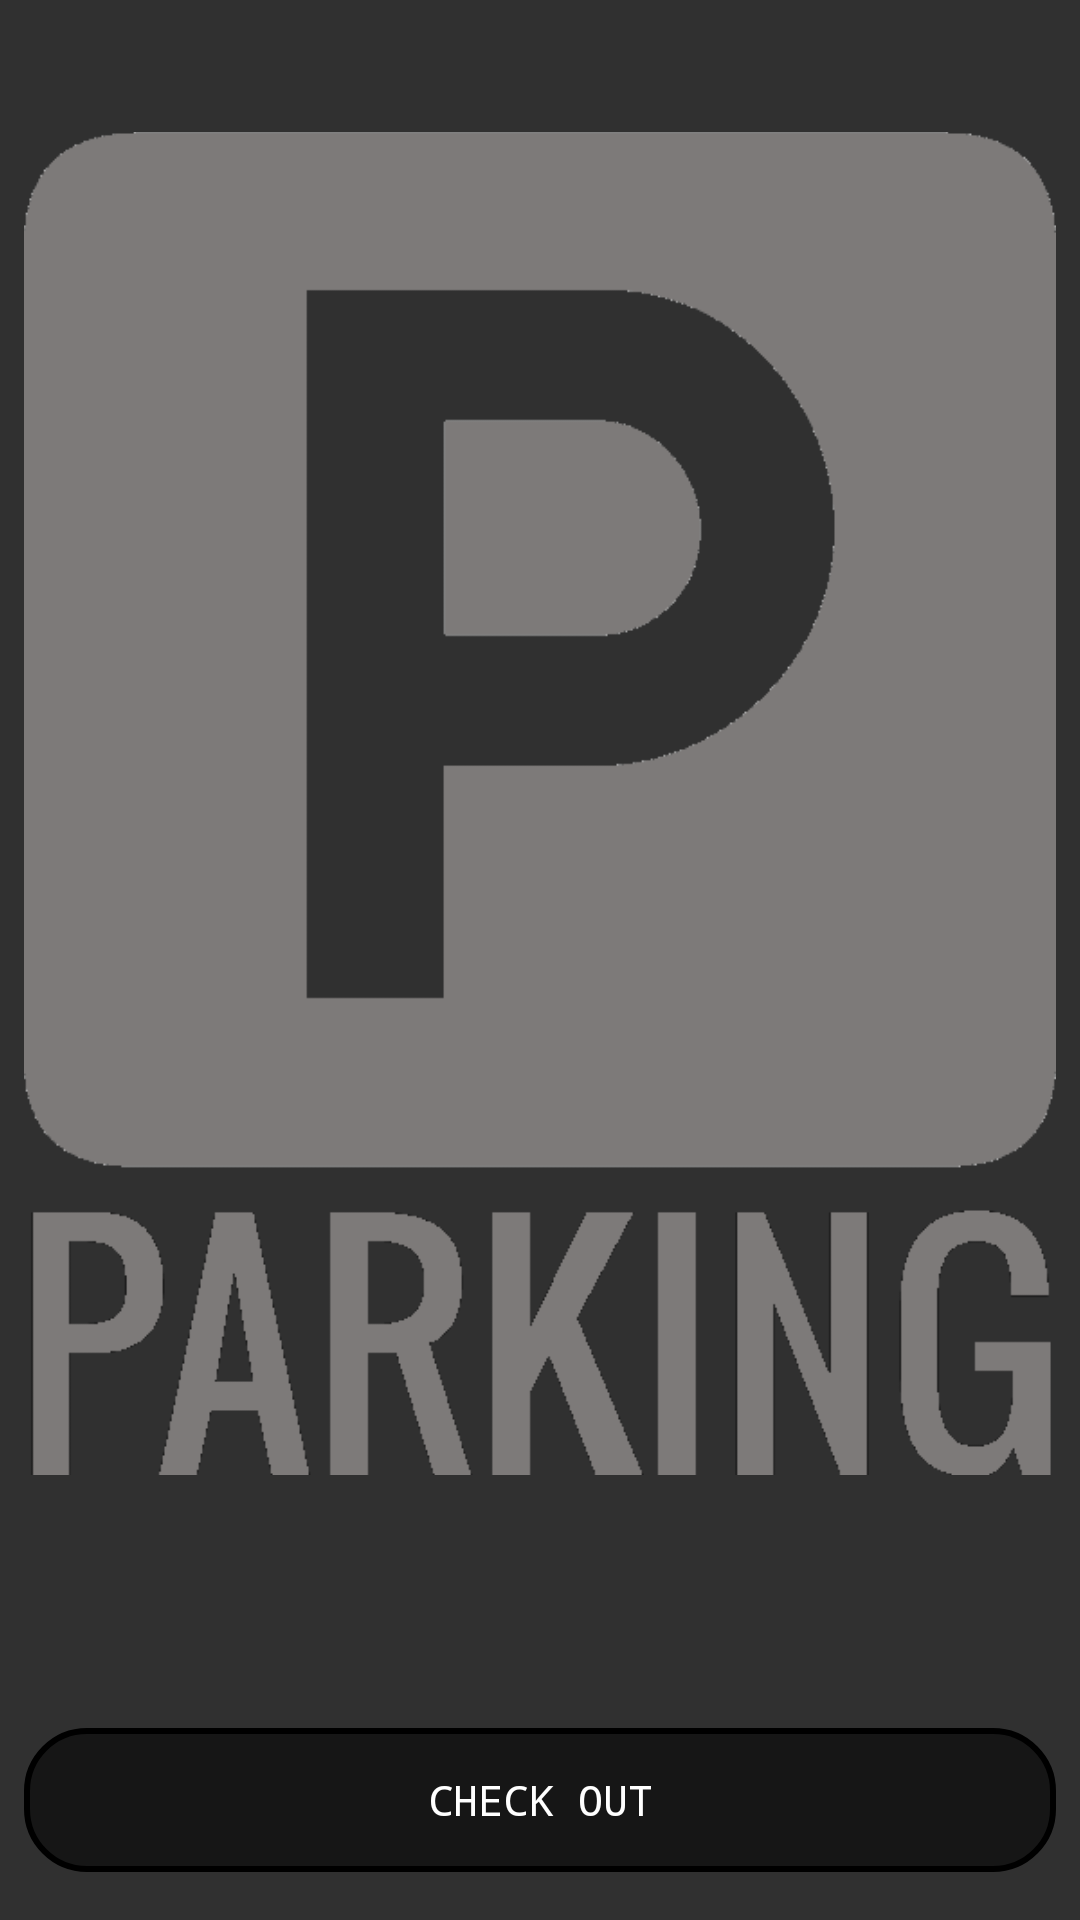

Write the Android layout XML for this screen, with the resource values it uses.
<!-- AndroidManifest.xml: application theme AppTheme -->
<!-- res/layout/activity_check_out.xml -->
<?xml version="1.0" encoding="utf-8"?>
<android.support.constraint.ConstraintLayout xmlns:android="http://schemas.android.com/apk/res/android"
    xmlns:app="http://schemas.android.com/apk/res-auto"
    xmlns:tools="http://schemas.android.com/tools"
    android:layout_width="match_parent"
    android:layout_height="match_parent"
    tools:context="ucsc.cmps121.ucscparking.CheckOut">

    <ImageView
        android:id="@+id/imageView"
        android:layout_width="0dp"
        android:layout_height="0dp"
        app:srcCompat="@drawable/parking"
        android:layout_marginBottom="16dp"
        app:layout_constraintBottom_toTopOf="@+id/spotMsg"
        app:layout_constraintTop_toTopOf="parent"
        android:layout_marginTop="8dp"
        android:layout_marginLeft="8dp"
        app:layout_constraintLeft_toLeftOf="parent"
        android:layout_marginRight="8dp"
        app:layout_constraintRight_toRightOf="parent"
        app:layout_constraintHorizontal_bias="0.0"
        app:layout_constraintVertical_bias="0.0"
        android:layout_marginStart="8dp"
        android:layout_marginEnd="8dp" />

    <Button
        android:fontFamily="monospace"
        android:background="@drawable/menu"
        android:id="@+id/checkInBut"
        android:layout_width="0dp"
        android:layout_height="wrap_content"
        android:layout_marginBottom="16dp"
        android:layout_marginEnd="8dp"
        android:layout_marginLeft="8dp"
        android:layout_marginRight="8dp"
        android:layout_marginStart="8dp"
        android:onClick="onCheckOutPressed"
        android:text="Check Out"
        app:layout_constraintBottom_toBottomOf="parent"
        app:layout_constraintLeft_toLeftOf="parent"
        app:layout_constraintRight_toRightOf="parent" />

    <TextView
        android:fontFamily="monospace"
        android:id="@+id/spotMsg"
        android:layout_width="0dp"
        android:layout_height="wrap_content"
        android:layout_marginBottom="8dp"
        android:layout_marginEnd="8dp"
        android:layout_marginLeft="8dp"
        android:layout_marginRight="8dp"
        android:layout_marginStart="8dp"
        android:textAppearance="@android:style/TextAppearance.Material.Medium"
        app:layout_constraintBottom_toTopOf="@+id/checkInBut"
        app:layout_constraintHorizontal_bias="0.0"
        app:layout_constraintLeft_toLeftOf="parent"
        app:layout_constraintRight_toRightOf="parent" />

</android.support.constraint.ConstraintLayout>
<!-- resources referenced by this layout -->
<resources>
  <!-- drawable menu (drawable) -->
  <?xml version="1.0" encoding="utf-8"?>
  <layer-list xmlns:android="http://schemas.android.com/apk/res/android" >
  
  
  
      <item>
  
          <shape android:shape="rectangle"  android:left="150px" android:right="150px">
              <solid android:color="#8000"/>
  
              <stroke android:width="2dp"
  
                  />
  
              <corners android:radius="20dp" />
          </shape>
  
      </item>
  
  </layer-list>
  <!-- drawable parking: png bitmap (drawable, 19509 bytes) -->
  <style name="AppTheme" parent="Theme.AppCompat.NoActionBar">
          <item name="colorPrimary">@color/colorPrimary</item>
          <item name="colorPrimaryDark">@color/colorPrimaryDark</item>
          <item name="colorAccent">@color/colorAccent</item>
      </style>
  <color name="colorPrimary">#039BE5</color>
  <color name="colorPrimaryDark">#0288D1</color>
  <color name="colorAccent">#FFA000</color>
</resources>
